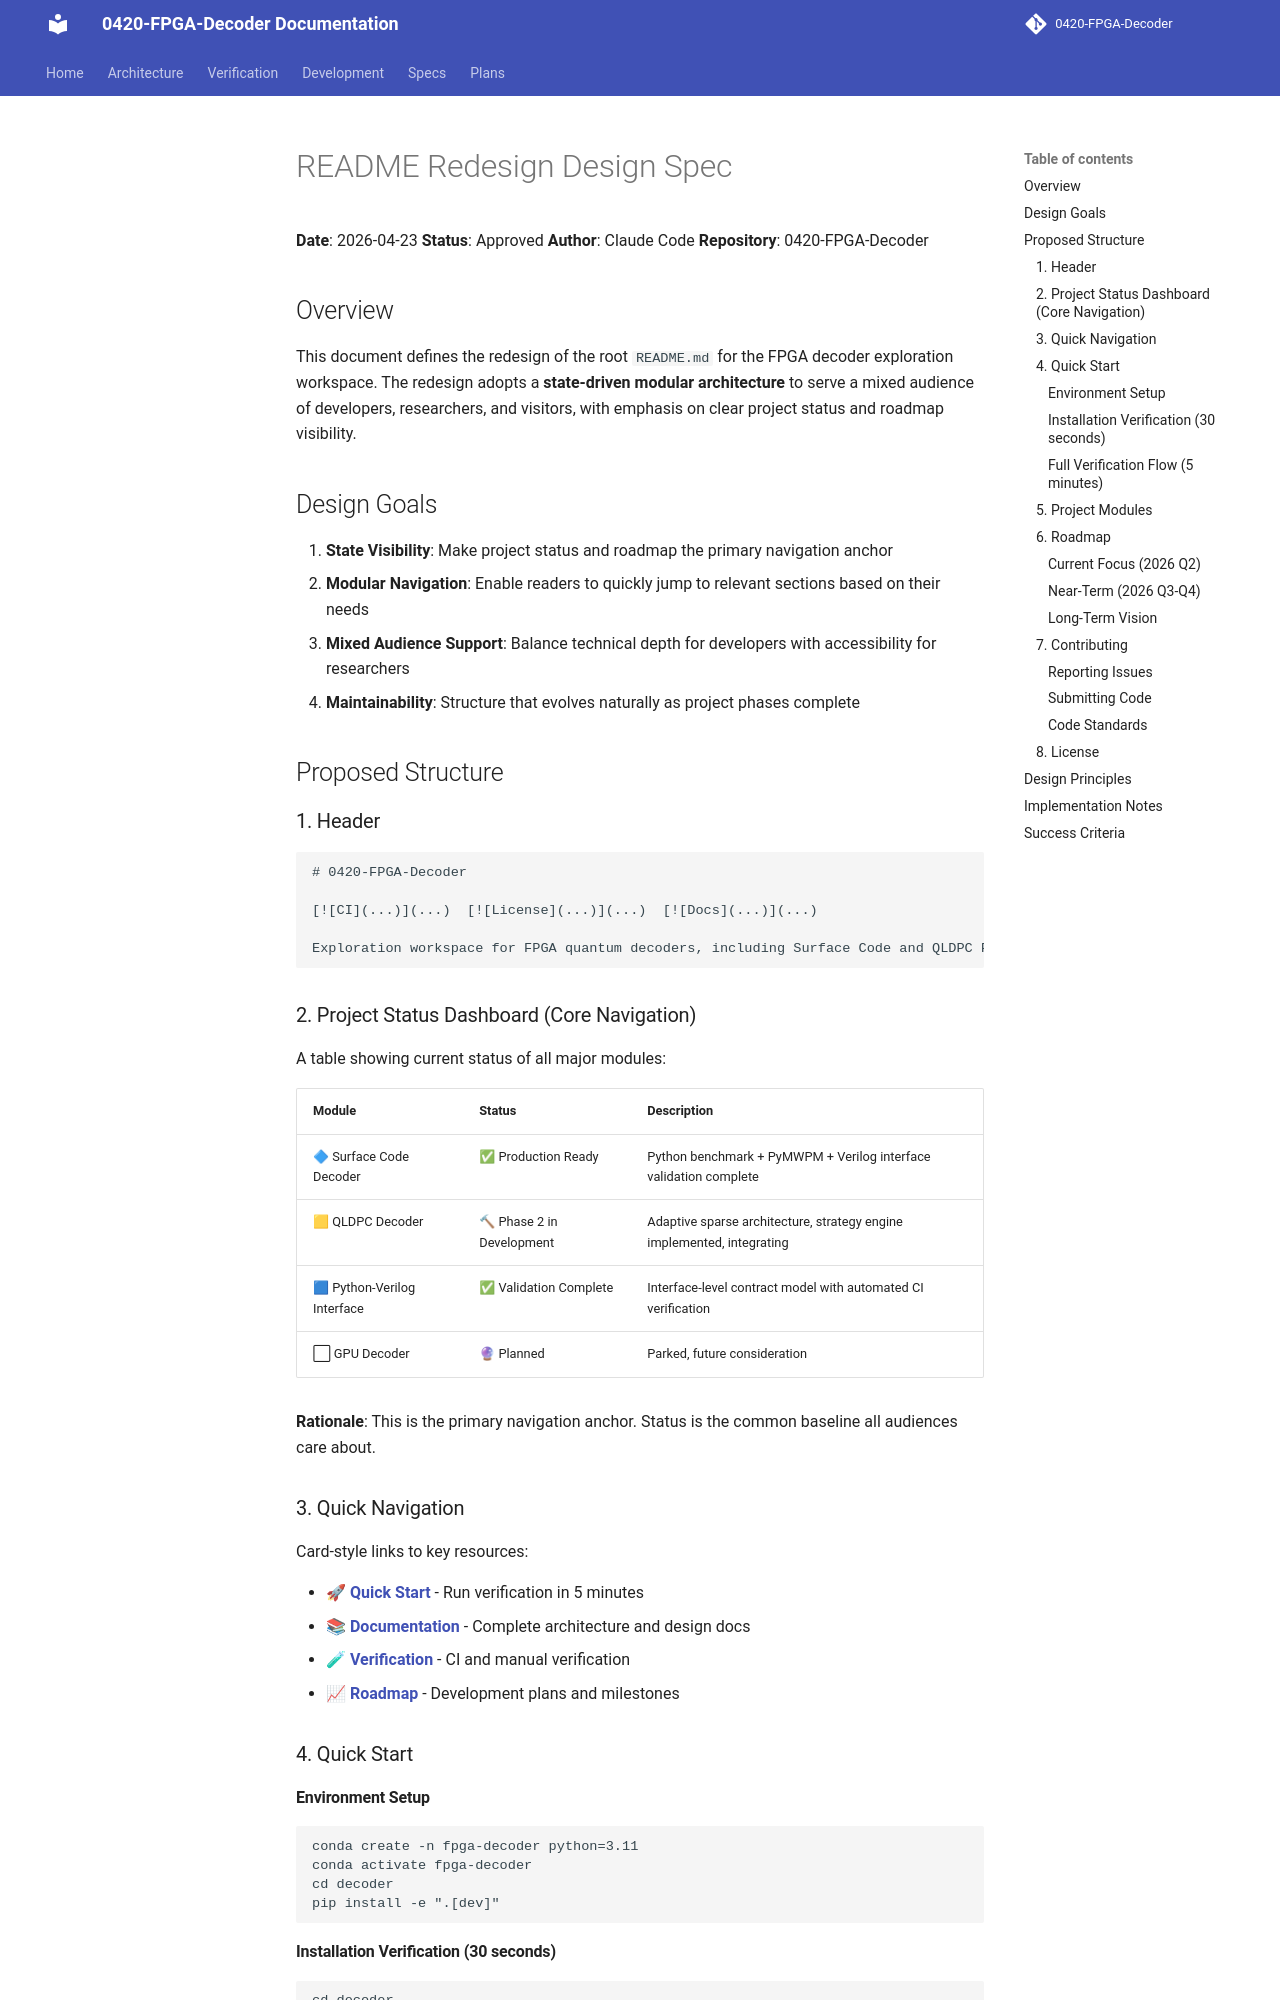

repository: JUNJUNAA22/0420-FPGA-Decoder-docs · page: superpowers/specs/2026-04-23-readme-redesign-design/index.html · generator: mkdocs

# README Redesign Design Spec

**Date**: 2026-04-23
**Status**: Approved
**Author**: Claude Code
**Repository**: 0420-FPGA-Decoder

## Overview

This document defines the redesign of the root `README.md` for the FPGA decoder exploration workspace. The redesign adopts a **state-driven modular architecture** to serve a mixed audience of developers, researchers, and visitors, with emphasis on clear project status and roadmap visibility.

## Design Goals

1. **State Visibility**: Make project status and roadmap the primary navigation anchor
2. **Modular Navigation**: Enable readers to quickly jump to relevant sections based on their needs
3. **Mixed Audience Support**: Balance technical depth for developers with accessibility for researchers
4. **Maintainability**: Structure that evolves naturally as project phases complete

## Proposed Structure

### 1. Header

```markdown
# 0420-FPGA-Decoder

[![CI](...)](...)  [![License](...)](...)  [![Docs](...)](...)

Exploration workspace for FPGA quantum decoders, including Surface Code and QLDPC Python implementations with Verilog interface validation.
```

### 2. Project Status Dashboard (Core Navigation)

A table showing current status of all major modules:

| Module | Status | Description |
|--------|--------|-------------|
| 🔷 Surface Code Decoder | ✅ Production Ready | Python benchmark + PyMWPM + Verilog interface validation complete |
| 🟨 QLDPC Decoder | 🔨 Phase 2 in Development | Adaptive sparse architecture, strategy engine implemented, integrating |
| 🟦 Python-Verilog Interface | ✅ Validation Complete | Interface-level contract model with automated CI verification |
| ⬜ GPU Decoder | 🔮 Planned | Parked, future consideration |

**Rationale**: This is the primary navigation anchor. Status is the common baseline all audiences care about.

### 3. Quick Navigation

Card-style links to key resources:

- 🚀 **[Quick Start](#quick-start)** - Run verification in 5 minutes
- 📚 **[Documentation](../../README.md)** - Complete architecture and design docs
- 🧪 **[Verification](../../verification/surface-code-verilog.md)** - CI and manual verification
- 📈 **[Roadmap](#roadmap)** - Development plans and milestones

### 4. Quick Start

#### Environment Setup

```bash
conda create -n fpga-decoder python=3.11
conda activate fpga-decoder
cd decoder
pip install -e ".[dev]"
```

#### Installation Verification (30 seconds)

```bash
cd decoder
python -m pytest tests/test_verilog_cli.py -q
```
